Run: headless pygame with SDL's dummy video driver; simulated clock (each Clock.tick advances the game by its frame time, no real sleeping); random seed 0; keys injected as events and as key.get_pressed() state; mouse plan: one left click at the window centre at the start of phase 2, then a move to the lower-right quarter at the start of phase 3.
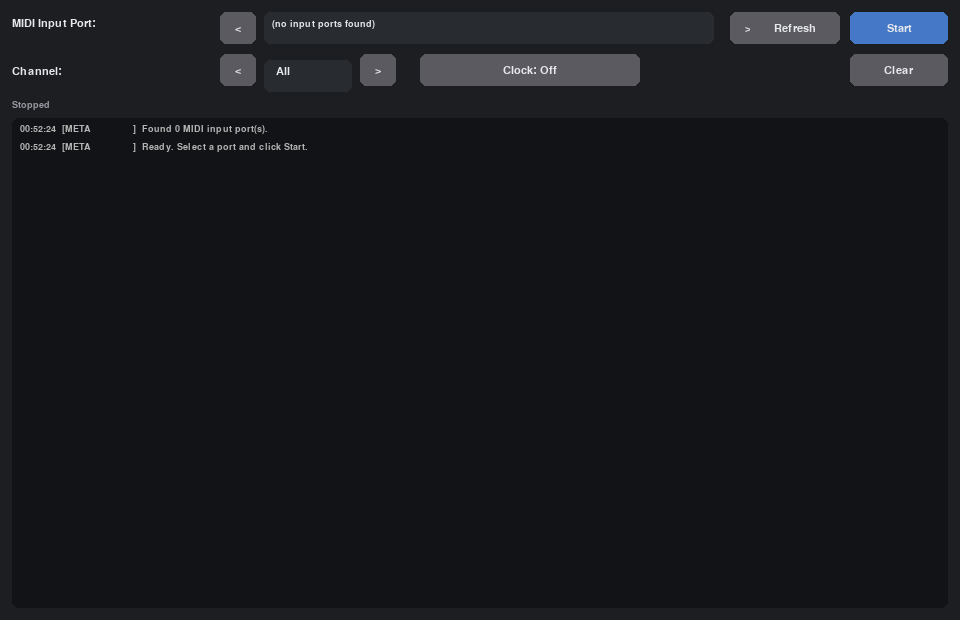
Frame 1 of 4 · flips 1–60 · no input
Frame 2 of 4 · flips 61–180 · clicked the window centre · tapped SPACE, RETURN · held RIGHT (→), D · screen unchanged from frame 1, image omitted
Frame 3 of 4 · flips 181–300 · moved the mouse to the lower-right quarter · held DOWN (↓), S · screen unchanged from frame 2, image omitted
Frame 4 of 4 · flips 301–420 · held LEFT (←), A, UP (↑), W · screen unchanged from frame 3, image omitted

The pygame program that drew these frames:

#!/usr/bin/env python3
"""
MIDI Monitor (pygame GUI + pygame.midi)
No tkinter, no mido, no python-rtmidi.
"""

import sys
import time

import pygame
import pygame.midi


WINDOW_W, WINDOW_H = 960, 620
MARGIN = 12
TOP_H = 118
LOG_MAX = 400

NOTE_NAMES = ["C", "C#", "D", "D#", "E", "F", "F#", "G", "G#", "A", "A#", "B"]

CC_NAMES = {
    0: "Bank Select MSB",
    1: "Modulation",
    2: "Breath Controller",
    4: "Foot Controller",
    5: "Portamento Time",
    6: "Data Entry MSB",
    7: "Channel Volume",
    8: "Balance",
    10: "Pan",
    11: "Expression",
    64: "Sustain Pedal",
    65: "Portamento On/Off",
    66: "Sostenuto",
    67: "Soft Pedal",
    68: "Legato",
    71: "Filter Resonance",
    74: "Filter Cutoff",
    91: "Reverb Send",
    93: "Chorus Send",
    120: "All Sound Off",
    121: "Reset All Controllers",
    123: "All Notes Off",
}

COLORS = {
    "bg": (28, 30, 34),
    "panel": (40, 43, 48),
    "text": (230, 232, 235),
    "dim": (150, 154, 160),
    "btn": (70, 120, 200),
    "btn_off": (90, 90, 96),
    "btn_on": (40, 150, 80),
    "sel": (70, 120, 200),
    "logbg": (18, 19, 22),
    "NOTE ON": (90, 210, 110),
    "NOTE OFF": (160, 160, 160),
    "CONTROL CHANGE": (90, 160, 255),
    "PROGRAM CHANGE": (190, 130, 255),
    "PITCH BEND": (230, 170, 70),
    "CHANNEL AFTERTOUCH": (80, 190, 190),
    "POLY AFTERTOUCH": (80, 190, 190),
    "SYSEX": (230, 80, 80),
    "SYSTEM REALTIME": (130, 130, 130),
    "SYSTEM COMMON": (150, 150, 150),
    "OTHER": (220, 220, 220),
    "META": (180, 180, 180),
}


def decode_name(value):
    if value is None:
        return ""
    if isinstance(value, bytes):
        return value.decode("utf-8", errors="replace")
    return str(value)


def note_label(note_number):
    octave = (note_number // 12) - 1
    return f"{NOTE_NAMES[note_number % 12]}{octave} ({note_number})"


def classify_raw(status, data1, data2, data3):
    """Return (category, detail, channel_or_None). Channel is 1-16."""
    if status == 0xF0:
        return "SYSEX", f"sysex start  data1={data1} data2={data2}", None
    if status == 0xF7:
        return "SYSEX", "sysex end", None
    if status == 0xF1:
        return "SYSTEM COMMON", f"MTC quarter frame  value={data1}", None
    if status == 0xF2:
        pos = data1 | (data2 << 7)
        return "SYSTEM COMMON", f"song position  beats={pos}", None
    if status == 0xF3:
        return "SYSTEM COMMON", f"song select  song={data1}", None
    if status == 0xF6:
        return "SYSTEM COMMON", "tune request", None
    if status == 0xF8:
        return "SYSTEM REALTIME", "CLOCK", None
    if status == 0xFA:
        return "SYSTEM REALTIME", "START", None
    if status == 0xFB:
        return "SYSTEM REALTIME", "CONTINUE", None
    if status == 0xFC:
        return "SYSTEM REALTIME", "STOP", None
    if status == 0xFE:
        return "SYSTEM REALTIME", "ACTIVE SENSING", None
    if status == 0xFF:
        return "SYSTEM REALTIME", "RESET", None

    msg_type = status & 0xF0
    channel = (status & 0x0F) + 1

    if msg_type == 0x80:
        return "NOTE OFF", f"ch {channel}  {note_label(data1)}  vel={data2}", channel
    if msg_type == 0x90:
        if data2 == 0:
            return (
                "NOTE OFF",
                f"ch {channel}  {note_label(data1)}  vel=0 (note-off via note-on)",
                channel,
            )
        return "NOTE ON", f"ch {channel}  {note_label(data1)}  vel={data2}", channel
    if msg_type == 0xA0:
        return "POLY AFTERTOUCH", f"ch {channel}  {note_label(data1)}  pressure={data2}", channel
    if msg_type == 0xB0:
        name = CC_NAMES.get(data1, f"CC {data1}")
        return "CONTROL CHANGE", f"ch {channel}  {name}  value={data2}", channel
    if msg_type == 0xC0:
        return "PROGRAM CHANGE", f"ch {channel}  program={data1}", channel
    if msg_type == 0xD0:
        return "CHANNEL AFTERTOUCH", f"ch {channel}  pressure={data1}", channel
    if msg_type == 0xE0:
        value = data1 | (data2 << 7)
        signed = value - 8192
        return "PITCH BEND", f"ch {channel}  value={signed} (raw={value})", channel

    return "OTHER", f"status=0x{status:02X}  {data1} {data2} {data3}", channel


class Button:
    def __init__(self, rect, label, kind="normal"):
        self.rect = pygame.Rect(rect)
        self.label = label
        self.kind = kind

    def draw(self, surface, font, listening=False):
        if self.kind == "listen":
            color = COLORS["btn_on"] if listening else COLORS["btn"]
        else:
            color = COLORS["btn_off"]
        pygame.draw.rect(surface, color, self.rect, border_radius=6)
        text = font.render(self.label, True, COLORS["text"])
        surface.blit(text, text.get_rect(center=self.rect.center))

    def hit(self, pos):
        return self.rect.collidepoint(pos)


class MidiMonitor:
    def __init__(self):
        pygame.init()
        pygame.display.set_caption("MIDI Monitor (pygame)")
        self.screen = pygame.display.set_mode((WINDOW_W, WINDOW_H))
        self.clock = pygame.time.Clock()
        self.font = pygame.font.SysFont("menlo,consolas,monaco,monospace", 16)
        self.small = pygame.font.SysFont("menlo,consolas,monaco,monospace", 14)

        pygame.midi.init()

        self.inputs = []
        self.port_index = 0
        self.channel = 0
        self.show_clock = False
        self.listening = False
        self.midi_in = None
        self.log_lines = []
        self.scroll = 0

        y = MARGIN
        self.btn_refresh = Button((WINDOW_W - 210, y, 90, 32), "Refresh")
        self.btn_listen = Button((WINDOW_W - 110, y, 98, 32), "Start", kind="listen")
        self.btn_port_prev = Button((220, y, 36, 32), "<")
        self.btn_port_next = Button((WINDOW_W - 230, y, 36, 32), ">")

        y = MARGIN + 42
        self.btn_ch_prev = Button((220, y, 36, 32), "<")
        self.btn_ch_next = Button((360, y, 36, 32), ">")
        self.btn_clock = Button((420, y, 220, 32), "Clock: Off")
        self.btn_clear = Button((WINDOW_W - 110, y, 98, 32), "Clear")

        self.refresh_ports()
        self.add_log("META", "Ready. Select a port and click Start.")

    def add_log(self, category, text):
        stamp = time.strftime("%H:%M:%S")
        self.log_lines.append((category, f"{stamp}  [{category:<18}]  {text}"))
        if len(self.log_lines) > LOG_MAX:
            self.log_lines = self.log_lines[-LOG_MAX:]
        self.scroll = max(0, len(self.log_lines) - self.visible_rows())

    def visible_rows(self):
        log_top = TOP_H + MARGIN
        log_h = WINDOW_H - log_top - MARGIN
        return max(1, log_h // 18)

    def refresh_ports(self):
        was_listening = self.listening
        self.stop_listen(quiet=True)

        pygame.midi.quit()
        pygame.midi.init()

        self.inputs = []
        for i in range(pygame.midi.get_count()):
            info = pygame.midi.get_device_info(i)
            if not info:
                continue
            interf, name, is_input, is_output, opened = info
            if is_input:
                label = f"{decode_name(name)}  [{decode_name(interf)}]"
                self.inputs.append((i, label))

        if self.port_index >= len(self.inputs):
            self.port_index = max(0, len(self.inputs) - 1)

        self.add_log("META", f"Found {len(self.inputs)} MIDI input port(s).")
        if was_listening:
            self.start_listen()

    def current_port(self):
        if not self.inputs:
            return None
        return self.inputs[self.port_index]

    def start_listen(self):
        port = self.current_port()
        if port is None:
            self.add_log("META", "No MIDI input ports available.")
            return
        device_id, name = port
        try:
            self.midi_in = pygame.midi.Input(device_id)
        except pygame.midi.MidiException as exc:
            self.add_log("META", f"Open failed: {exc}")
            self.midi_in = None
            return
        self.listening = True
        self.btn_listen.label = "Stop"
        self.add_log("META", f"--- started: {name} ---")

    def stop_listen(self, quiet=False):
        self.listening = False
        if hasattr(self, "btn_listen"):
            self.btn_listen.label = "Start"
        if self.midi_in is not None:
            try:
                self.midi_in.close()
            except Exception:
                pass
            del self.midi_in
            self.midi_in = None
        if not quiet:
            self.add_log("META", "--- stopped ---")

    def toggle_listen(self):
        if self.listening:
            self.stop_listen()
        else:
            self.start_listen()

    def poll_midi(self):
        if not self.listening or self.midi_in is None:
            return
        if not self.midi_in.poll():
            return
        events = self.midi_in.read(32)
        for event in events:
            data, timestamp = event
            status, data1, data2, data3 = data
            category, detail, channel = classify_raw(status, data1, data2, data3)

            if category == "SYSTEM REALTIME" and not self.show_clock:
                continue
            if self.channel != 0 and channel is not None and channel != self.channel:
                continue

            raw = f"{status:02X} {data1:02X} {data2:02X} {data3:02X}"
            self.add_log(category, f"{detail}    raw=[{raw}]  t={timestamp}")

    def handle_click(self, pos):
        if self.btn_refresh.hit(pos):
            self.refresh_ports()
        elif self.btn_listen.hit(pos):
            self.toggle_listen()
        elif self.btn_port_prev.hit(pos) and self.inputs:
            if self.listening:
                self.stop_listen()
            self.port_index = (self.port_index - 1) % len(self.inputs)
        elif self.btn_port_next.hit(pos) and self.inputs:
            if self.listening:
                self.stop_listen()
            self.port_index = (self.port_index + 1) % len(self.inputs)
        elif self.btn_ch_prev.hit(pos):
            self.channel = 16 if self.channel == 0 else self.channel - 1
        elif self.btn_ch_next.hit(pos):
            self.channel = 0 if self.channel == 16 else self.channel + 1
        elif self.btn_clock.hit(pos):
            self.show_clock = not self.show_clock
            self.btn_clock.label = "Clock: On" if self.show_clock else "Clock: Off"
        elif self.btn_clear.hit(pos):
            self.log_lines = []
            self.scroll = 0

    def draw(self):
        self.screen.fill(COLORS["bg"])

        self.screen.blit(self.font.render("MIDI Input Port:", True, COLORS["text"]), (MARGIN, MARGIN + 6))
        port = self.current_port()
        port_name = port[1] if port else "(no input ports found)"
        box = pygame.Rect(264, MARGIN, WINDOW_W - 510, 32)
        pygame.draw.rect(self.screen, COLORS["panel"], box, border_radius=6)
        self.screen.blit(self.small.render(port_name, True, COLORS["text"]), (box.x + 8, box.y + 7))
        self.btn_port_prev.draw(self.screen, self.font)
        self.btn_port_next.draw(self.screen, self.font)
        self.btn_refresh.draw(self.screen, self.font)
        self.btn_listen.draw(self.screen, self.font, listening=self.listening)

        y = MARGIN + 48
        self.screen.blit(self.font.render("Channel:", True, COLORS["text"]), (MARGIN, y + 6))
        ch_label = "All" if self.channel == 0 else str(self.channel)
        pygame.draw.rect(self.screen, COLORS["panel"], (264, y, 88, 32), border_radius=6)
        self.screen.blit(self.font.render(ch_label, True, COLORS["text"]), (276, y + 6))
        self.btn_ch_prev.draw(self.screen, self.font)
        self.btn_ch_next.draw(self.screen, self.font)
        self.btn_clock.draw(self.screen, self.font)
        self.btn_clear.draw(self.screen, self.font)

        status = "Listening" if self.listening else "Stopped"
        self.screen.blit(self.small.render(status, True, COLORS["dim"]), (MARGIN, TOP_H - 18))

        log_rect = pygame.Rect(MARGIN, TOP_H, WINDOW_W - 2 * MARGIN, WINDOW_H - TOP_H - MARGIN)
        pygame.draw.rect(self.screen, COLORS["logbg"], log_rect, border_radius=6)

        clip = self.screen.get_clip()
        self.screen.set_clip(log_rect.inflate(-8, -8))
        rows = self.visible_rows()
        start = self.scroll
        end = min(len(self.log_lines), start + rows + 2)
        for i, (category, text) in enumerate(self.log_lines[start:end]):
            color = COLORS.get(category, COLORS["OTHER"])
            y = log_rect.y + 6 + i * 18
            self.screen.blit(self.small.render(text, True, color), (log_rect.x + 8, y))
        self.screen.set_clip(clip)

        pygame.display.flip()

    def run(self):
        running = True
        while running:
            for event in pygame.event.get():
                if event.type == pygame.QUIT:
                    running = False
                elif event.type == pygame.KEYDOWN and event.key == pygame.K_ESCAPE:
                    running = False
                elif event.type == pygame.MOUSEBUTTONDOWN and event.button == 1:
                    self.handle_click(event.pos)
                elif event.type == pygame.MOUSEWHEEL:
                    self.scroll = max(0, min(self.scroll - event.y, max(0, len(self.log_lines) - 1)))

            self.poll_midi()
            self.draw()
            self.clock.tick(60)

        self.stop_listen(quiet=True)
        pygame.midi.quit()
        pygame.quit()


def main():
    try:
        MidiMonitor().run()
    except KeyboardInterrupt:
        pygame.midi.quit()
        pygame.quit()
        sys.exit(0)


if __name__ == "__main__":
    main()
